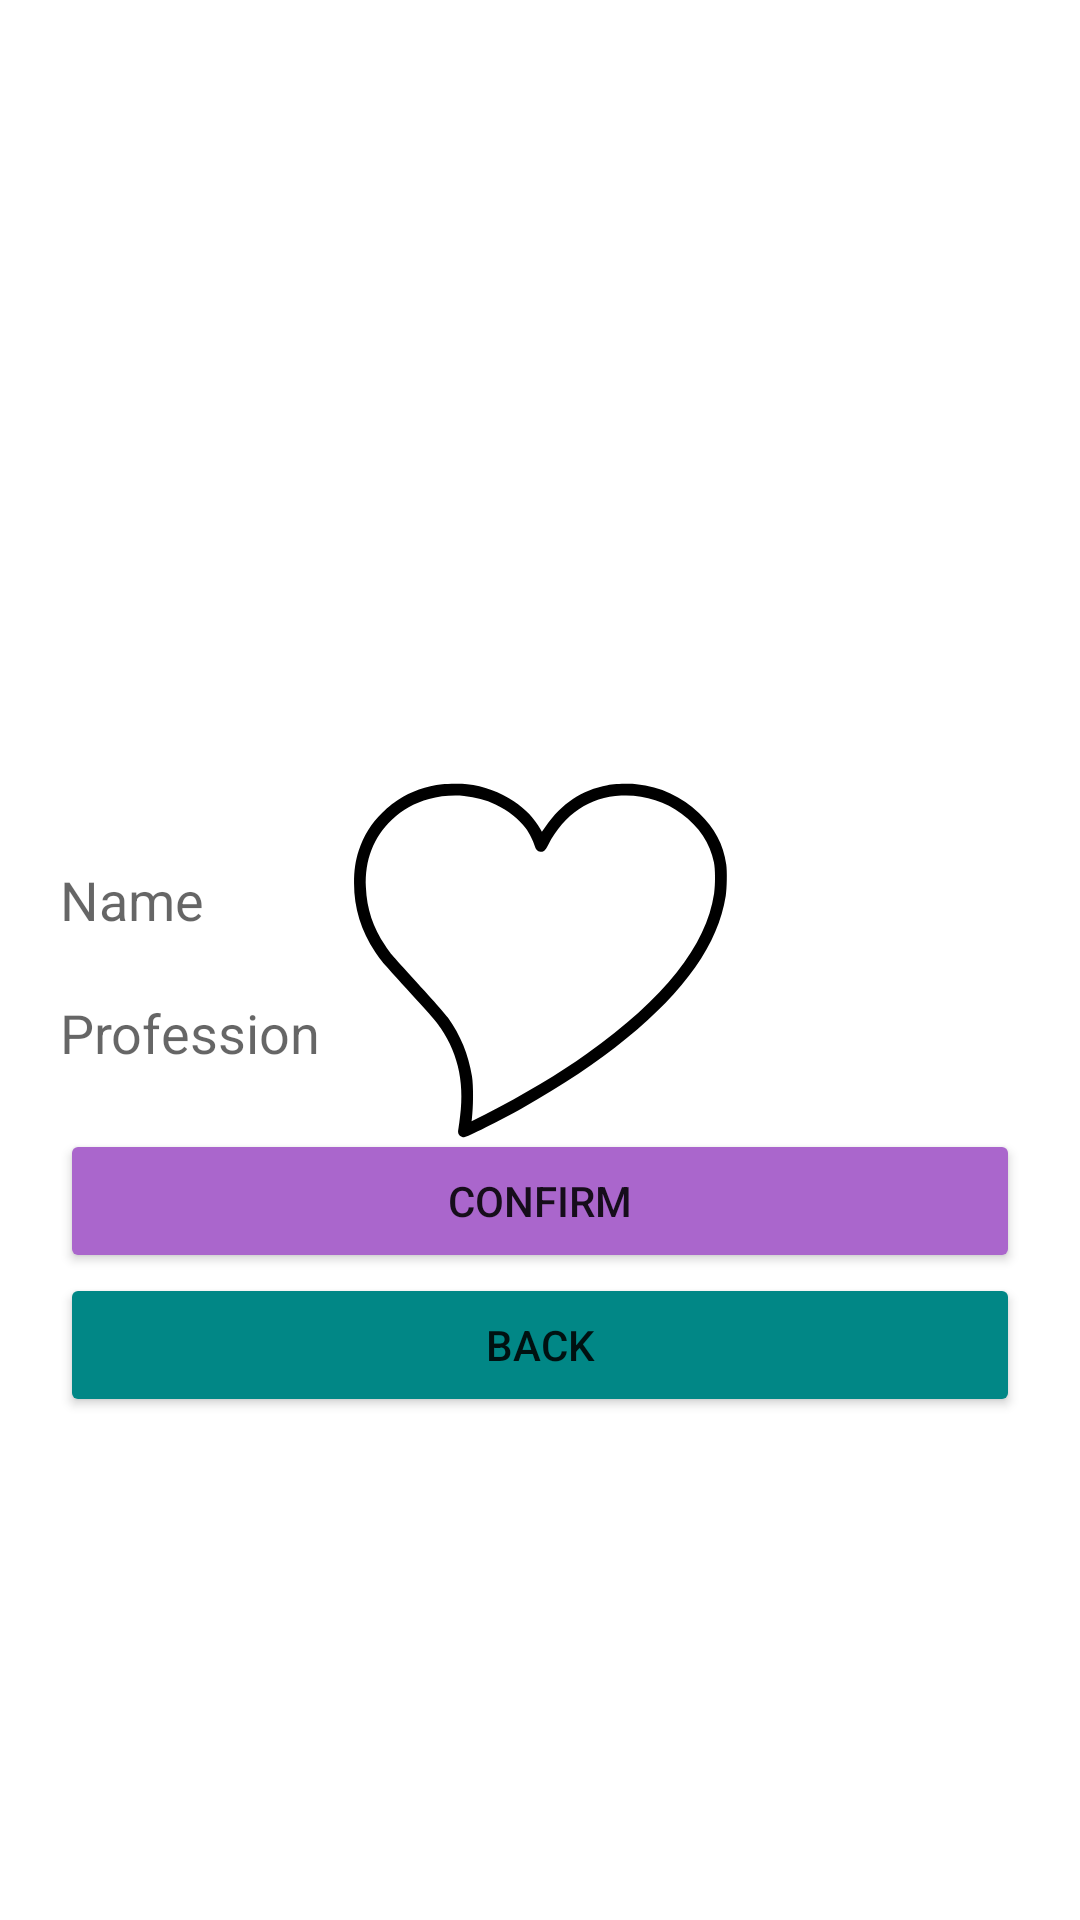

Write the Android layout XML for this screen, with the resource values it uses.
<!-- AndroidManifest.xml: application theme splashScreen -->
<!-- res/layout/activity_settings.xml -->
<?xml version="1.0" encoding="utf-8"?>
<LinearLayout xmlns:android="http://schemas.android.com/apk/res/android"
    xmlns:app="http://schemas.android.com/apk/res-auto"
    xmlns:tools="http://schemas.android.com/tools"
    android:layout_width="match_parent"
    android:layout_height="match_parent"
    tools:context=".SettingsActivity"
    android:orientation="vertical"
    android:padding="20sp"
    android:gravity="center"
>

    <ImageView

        android:layout_width="100sp"
        android:layout_height="100sp"
        android:id="@+id/profileImage"
        android:src="@mipmap/ic_launcher_round"
        android:layout_marginBottom="20sp"/>
    <EditText
        android:layout_width="match_parent"
        android:layout_height="wrap_content"
        android:id="@+id/name"
        android:hint="Name"
        android:background="@null"
        android:layout_marginBottom="20sp"
        />
    <EditText
        android:layout_width="match_parent"
        android:layout_height="wrap_content"
        android:id="@+id/profession"
        android:hint="Profession"
        android:background="@null"
        android:layout_marginBottom="20sp"
        />

    <Button
        android:id="@+id/confirm"
        android:layout_width="match_parent"
        android:layout_height="wrap_content"
        android:text="Confirm"
        app:backgroundTint="@android:color/holo_purple" />

    <Button
        android:id="@+id/back"
        android:layout_width="match_parent"
        android:layout_height="wrap_content"
        android:text="Back"
        app:backgroundTint="@color/teal_700" />


</LinearLayout>
<!-- resources referenced by this layout -->
<resources>
  <style name="splashScreen" parent="Theme.MaterialComponents.Light.NoActionBar">
  
          <item name="android:windowBackground">
              @drawable/first_image
          </item>
  
          
      </style>
  <!-- drawable first_image (drawable) -->
  <?xml version="1.0" encoding="utf-8"?>
  <layer-list xmlns:android="http://schemas.android.com/apk/res/android">
  
      <item android:drawable="@color/white"/>
  
      <item android:drawable="@drawable/ic_logoheart"
          android:gravity="center"/>
  </layer-list>
  <!-- drawable ic_logoheart (drawable) -->
  <vector android:height="170dp" android:viewportHeight="1049"
      android:viewportWidth="1049" android:width="170dp" xmlns:android="http://schemas.android.com/apk/res/android">
      <path android:fillColor="#000000"
          android:pathData="M323.5,163.2c-32.7,3.7 -64.9,14.9 -90.5,31.5 -13.1,8.6 -19.5,13.7 -32.4,26.3 -23.7,23.1 -38.9,47.4 -48.9,78.5 -6.9,21.5 -9.7,40.6 -9.7,67.2 0,50.6 14.5,97.8 43.5,141.3 11.6,17.3 11.5,17.2 64.5,75.5 60.5,66.4 60.7,66.7 70.5,81.5 38,57.1 49.9,118.4 37.9,194.9 -1.3,8.5 -2.4,16.5 -2.4,17.8 0,6.2 5.6,11.3 12.3,11.3 5.3,-0 74.4,-34.7 121.2,-60.8 162.4,-90.7 286.2,-191.6 354.3,-288.7 34.2,-48.8 54.6,-96.7 62.8,-147.2 2.5,-15.5 3,-50.3 1,-64.3 -6.1,-41.7 -23.4,-74.4 -55.7,-105.4 -35.8,-34.4 -79.3,-54.6 -128.8,-59.7 -15.9,-1.6 -45.5,-0.6 -59.7,2 -53.1,9.9 -94,37.2 -127.7,85.3l-7.3,10.5 -2.9,-5.1c-12.5,-22.5 -30.7,-41.6 -54.9,-57.7 -28.1,-18.7 -62.4,-31.1 -95.8,-34.8 -11.4,-1.3 -39.8,-1.2 -51.3,0.1zM368.4,187c23.8,2.3 44.4,7.9 64.5,17.5 27.1,13.1 47.6,29.1 62.3,48.9 6.9,9.3 15.8,26.8 18.3,36 2.2,8.1 5.6,11.6 11.7,12.3 6.7,0.7 9.6,-1.8 15.8,-13.3 34.4,-64.6 84.5,-98.6 150.6,-102 44.6,-2.3 88.4,10.8 124,37.2 36.6,27 58.6,60.1 66.6,99.9 3,14.6 3.1,45.7 0.4,64 -16.1,107.6 -102.1,216 -261.1,329.3 -58.8,41.9 -128.7,83.7 -209,124.8l-28.8,14.7 0.6,-4.4c3.2,-23.9 3.4,-69 0.3,-88.2 -7.2,-44.4 -23.7,-84.4 -49.6,-120.7 -6.4,-9 -26.9,-32.1 -83.9,-94.5 -35,-38.3 -34.1,-37.2 -45,-53.6 -25.3,-37.9 -37.8,-75.8 -39.7,-120.2 -2.5,-55.6 15.7,-103.1 52.9,-138.3 22.7,-21.6 47.7,-35.6 76.9,-43.3 22.9,-6.1 49.1,-8.3 72.2,-6.1z" android:strokeColor="#00000000"/>
  </vector>
  <!-- not gathered from this repository: default colours our renderer supplied (Android Studio template values) -->
  <color name="teal_700">#FF018786</color>
  <color name="white">#FFFFFFFF</color>
</resources>
